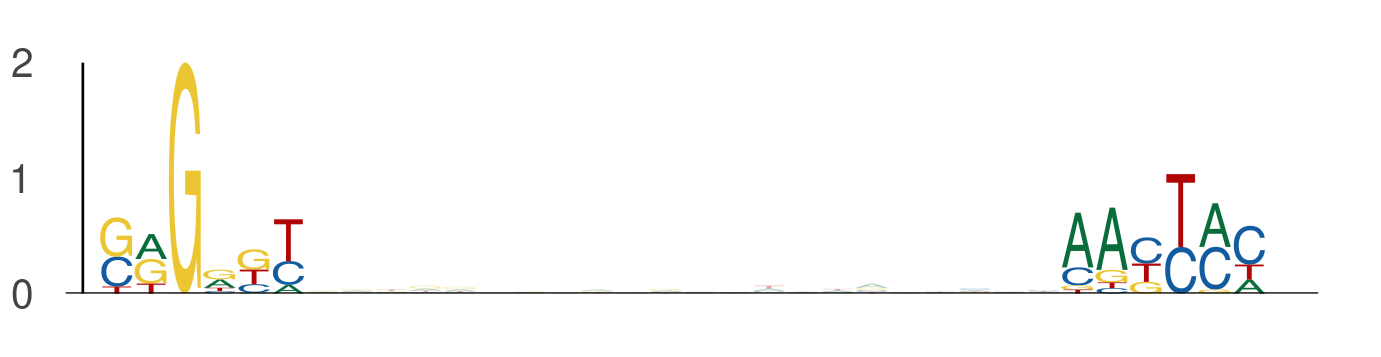

The file beside this chart, header and first rows:
seq_index, start_position, end_position, is_reversed_complement
4985, 97, 103, 0
4985, 125, 131, 0
6072, 92, 98, 0
6072, 120, 126, 0
184, 30, 36, 0
184, 58, 64, 0
1089, 18, 24, 0
1089, 46, 52, 0
3219, 92, 98, 0
3219, 120, 126, 0
182, 35, 41, 0
182, 63, 69, 0
4029, 42, 48, 0
4029, 70, 76, 0
801, 109, 115, 0
801, 137, 143, 0
3761, 27, 33, 0
3761, 55, 61, 0
4737, 12, 18, 0
4737, 40, 46, 0
2745, 130, 136, 0
2745, 158, 164, 0
5977, 93, 99, 0
5977, 121, 127, 0
2085, 71, 77, 0
2085, 99, 105, 0
437, 38, 44, 0
437, 66, 72, 0
4279, 124, 130, 0
4279, 152, 158, 0
4231, 64, 70, 0
4231, 92, 98, 0
1660, 60, 66, 0
1660, 88, 94, 0
895, 61, 67, 0
895, 89, 95, 0
5850, 6, 12, 0
5850, 34, 40, 0
5586, 11, 17, 0
5586, 39, 45, 0
3449, 106, 112, 0
3449, 134, 140, 0
6000, 8, 14, 0
6000, 36, 42, 0
1527, 74, 80, 0
1527, 102, 108, 0
5549, 31, 37, 0
5549, 59, 65, 0
5549, 75, 81, 0
5549, 103, 109, 0
5094, 60, 66, 0
5094, 88, 94, 0
722, 28, 34, 0
722, 56, 62, 0
2181, 113, 119, 0
2181, 141, 147, 0
5997, 40, 46, 0
5997, 68, 74, 0
4188, 118, 124, 0
4188, 146, 152, 0
... 1,564 more rows
